Run: headless pygame with SDL's dummy video driver; simulated clock (each Clock.tick advances the game by its frame time, no real sleeping); random seed 0; keys injected as events and as key.get_pressed() state; mouse plan: one left click at the window centre at the start of phase 2, then a move to the lower-right quarter at the start of phase 3.
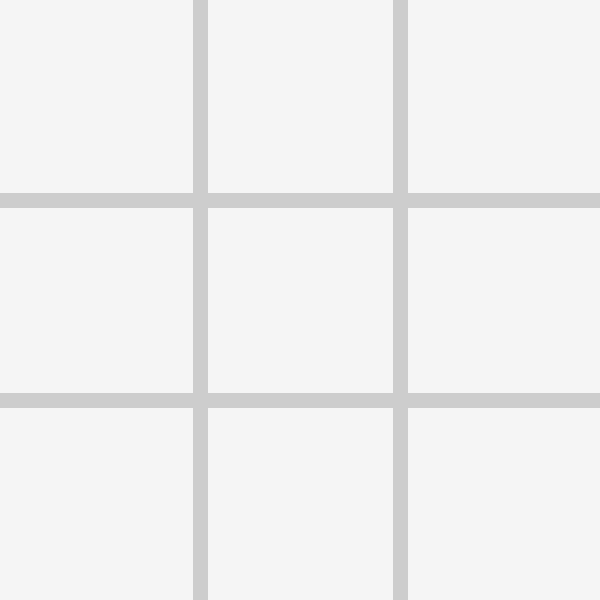
Frame 1 of 4 · flips 1–60 · no input
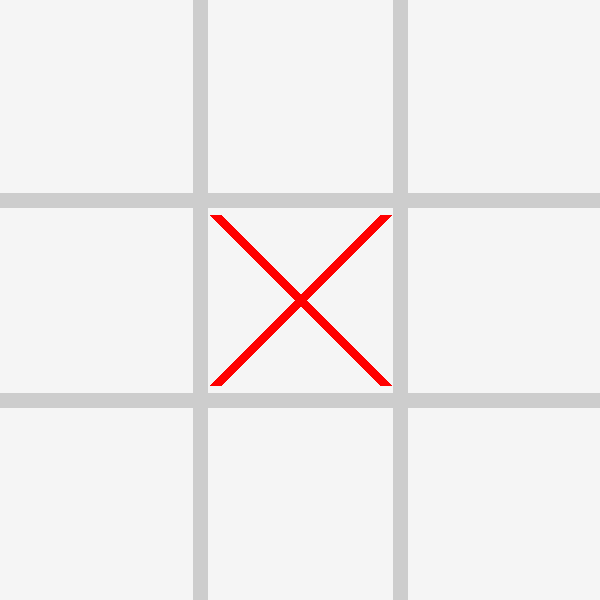
Frame 2 of 4 · flips 61–180 · clicked the window centre · tapped SPACE, RETURN · held RIGHT (→), D
Frame 3 of 4 · flips 181–300 · moved the mouse to the lower-right quarter · held DOWN (↓), S · screen unchanged from frame 2, image omitted
Frame 4 of 4 · flips 301–420 · held LEFT (←), A, UP (↑), W · screen unchanged from frame 3, image omitted

The pygame program that drew these frames:

import pygame
import sys

pygame.init()

lines_wight = 15
figures_wight = 12.5
cell_size = 200
screen = pygame.display.set_mode((600,600))
pygame.display.set_caption('Крестики-Нолики')
field_color = (245,245,245)
lines_color = (205,205,205)
x_color = (255,0,0)
o_color = (0,0,255)
board = [None] * 9
current_player = 'x'
font = pygame.font.SysFont('Arial', 72, bold=True)
game_over = False
winner_text = ""
def draw_lines():
    for i in range(1, 3):
        pygame.draw.line(screen, lines_color, (0, i * cell_size), (600, i * cell_size), lines_wight)
    for i in range(1, 3):
        pygame.draw.line(screen, lines_color, (i * cell_size, 0), (i * cell_size, 600), lines_wight)

def draw_objects():
    for i in range(9):
        row = i // 3
        col = i % 3
        center_x = col * cell_size + cell_size // 2
        center_y = row * cell_size + cell_size // 2
        
        if board[i] == 'x':

            pygame.draw.line(screen, x_color, (center_x - 85, center_y - 85), (center_x + 85, center_y + 85), 12)
            pygame.draw.line(screen, x_color, (center_x + 85, center_y - 85), (center_x - 85, center_y + 85), 12)
        elif board[i] == 'o':
            pygame.draw.circle(screen, o_color, (center_x, center_y), 87.5, 10)

def check_winner():
    win_coords = [(0,1,2), (3,4,5), (6,7,8),(0,3,6), (1,4,7), (2,5,8), (0,4,8), (2,4,6)           ]
    for r in win_coords:
        if board[r[0]] == board[r[1]] == board[r[2]] and board[r[0]] is not None:
            return board[r[0]]
    return None
running = True
while running:
    for event in pygame.event.get():
        if event.type == pygame.QUIT:
            running = False
            
        if event.type == pygame.MOUSEBUTTONDOWN and event.button == 1:
            if not game_over: 
                mouse_x, mouse_y = event.pos
                col = mouse_x // cell_size
                row = mouse_y // cell_size
                index = row * 3 + col
            
            if board[index] is None:
                board[index] = current_player
                winner = check_winner()
                if winner:
                    winner_text = f"Победил {winner.upper()}!"
                    game_over = True
                elif None not in board: 
                    winner_text = "Ничья!"
                    game_over = True
                if current_player == 'x':
                    current_player = 'o'  
                else: 
                    current_player = 'x'
    screen.fill(field_color)
    draw_lines()
    draw_objects()
    if game_over:
        text_img = font.render(winner_text, True, (0, 0, 0))

        text_rect = text_img.get_rect(center=(600//2, 600//2))
        pygame.draw.rect(screen, (255, 255, 255), text_rect.inflate(20, 20))

        screen.blit(text_img, text_rect)
    pygame.display.update()

pygame.quit()
sys.exit()
